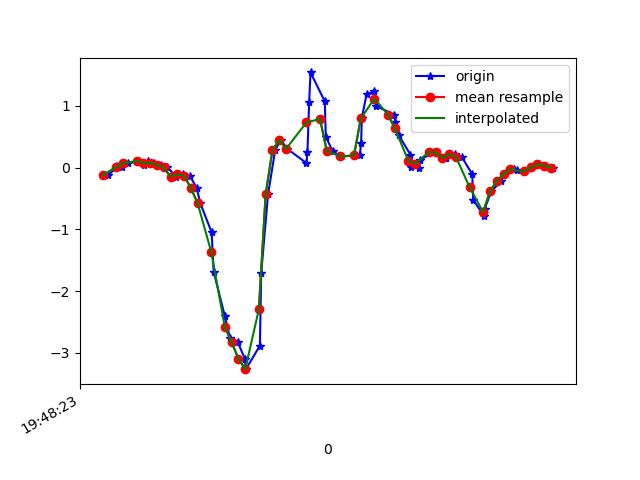

Data behind this chart, as committed beside it:
1617738503936, 434140636154181, -0.12636831, 0.03611882, -0.023115871
1617738503964, 434140655193221, 0.0178, -0.1117, 0.03675
1617738503978, 434140674232277, 0.004357, -0.1386, -0.007233
1617738503996, 434140693296133, 0.07033, 0.1485, -0.01212
1617738504022, 434140712335173, 0.1045, -0.2547, 0.007427
1617738504041, 434140731289237, 0.03612, 0.01535, -0.04755
1617738504053, 434140750345013, 0.1106, 0.00191, 0.001319
1617738504072, 434140769375989, 0.07522, -0.1264, -0.02312
1617738504091, 434140788406997, 0.04467, 0.08254, -0.04389
1617738504111, 434140807462773, 0.001913, -0.2351, 0.02087
1617738504137, 434140826493749, -0.1459, -0.2009, -0.03045
1617738504158, 434140845458677, -0.1068, 0.1192, -0.02189
1617738504177, 434140864510197, -0.1337, -0.1484, 0.01598
1617738504197, 434140883536885, -0.3304, -0.06284, -0.05366
1617738504208, 434140902563605, -0.5809, 0.4515, 0.00254
1617738504241, 434140921590261, -1.048, 0.4454, 0.1345
1617738504247, 434140940587925, -1.687, 0.8351, 0.04041
1617738504280, 434140959637877, -2.406, 2.012, -0.039
1617738504295, 434140978663061, -2.759, 2.587, 0.03553
1617738504318, 434140997688245, -2.829, 3.28, 0.1235
1617738504339, 434141016713429, -3.094, 4.013, 0.3202
1617738504342, 434141035750421, -3.263, 4.627, 0.5816
1617738504383, 434141054774997, -2.881, 5.066, 0.7673
1617738504387, 434141073799573, -1.71, 5.265, 0.9237
1617738504407, 434141092824213, -0.4318, 5.098, 0.8993
1617738504428, 434141111873621, 0.2805, 4.618, 0.6049
1617738504444, 434141130898197, 0.4466, 3.973, 0.2787
1617738504464, 434141149914709, 0.3025, 3.068, 0.05019
1617738504520, 434141168938965, 0.07277, 2.043, -0.0842
1617738504523, 434141187988117, 0.2573, 0.95, -0.2736
1617738504528, 434141207012373, 1.054, -0.03474, -0.4776
1617738504532, 434141226036757, 1.54, -0.769, -0.4238
1617738504574, 434141245069845, 1.072, -1.47, -0.3041
1617738504577, 434141264119253, 0.4992, -2.033, -0.1942
1617738504597, 434141283143893, 0.267, -2.484, -0.1392
1617738504621, 434141302168469, 0.1815, -2.887, -0.08176
1617738504677, 434141321217877, 0.1962, -3.226, -0.05366
1617738504681, 434141340242453, 0.3965, -3.409, -0.07076
1617738504683, 434141359263381, 0.8046, -3.495, -0.1184
1617738504697, 434141378287829, 1.185, -3.529, -0.1526
1617738504720, 434141397337173, 1.233, -3.553, -0.1819
1617738504724, 434141416361621, 0.9976, -3.553, -0.1844
1617738504779, 434141435410901, 0.8571, -3.423, -0.1758
1617738504781, 434141454420821, 0.7459, -3.132, -0.1575
1617738504791, 434141473444885, 0.5273, -2.861, -0.1563
1617738504826, 434141492469013, 0.2108, -2.642, -0.1612
1617738504829, 434141511517909, 0.009244, -2.368, -0.1612
1617738504851, 434141530542037, -0.001752, -2.004, -0.1563
1617738504855, 434141549551509, 0.129, -1.601, -0.1624
1617738504897, 434141568600149, 0.2499, -1.23, -0.1942
1617738504900, 434141587623765, 0.2463, -0.9144, -0.199
1617738504929, 434141606647637, 0.1583, -0.6273, -0.1844
1617738504932, 434141625696213, 0.1595, -0.3072, -0.1636
1617738504957, 434141644719957, 0.2121, -0.01764, -0.1318
1617738504977, 434141663721301, 0.1742, 0.1791, -0.0952
1617738505008, 434141682769365, -0.108, 0.3012, -0.02189
1617738505011, 434141701792597, -0.5247, 0.3452, 0.03919
1617738505042, 434141720815957, -0.7763, 0.3513, 0.06363
1617738505045, 434141739864021, -0.6627, 0.366, 0.07707
1617738505064, 434141758873813, -0.3866, 0.366, 0.03797
1617738505092, 434141777896789, -0.2229, 0.3232, -0.01212
... 8 more rows
